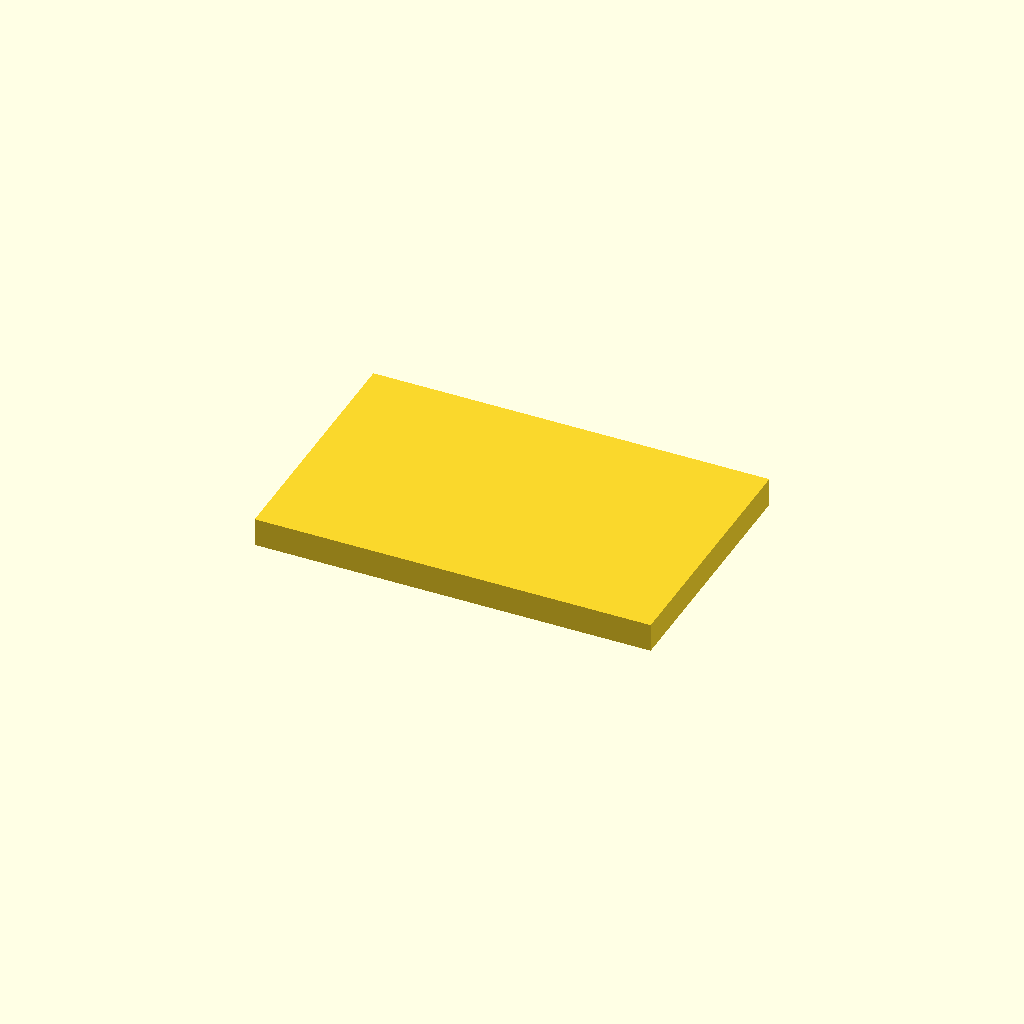
Cell 1 — every parameter at its default value.
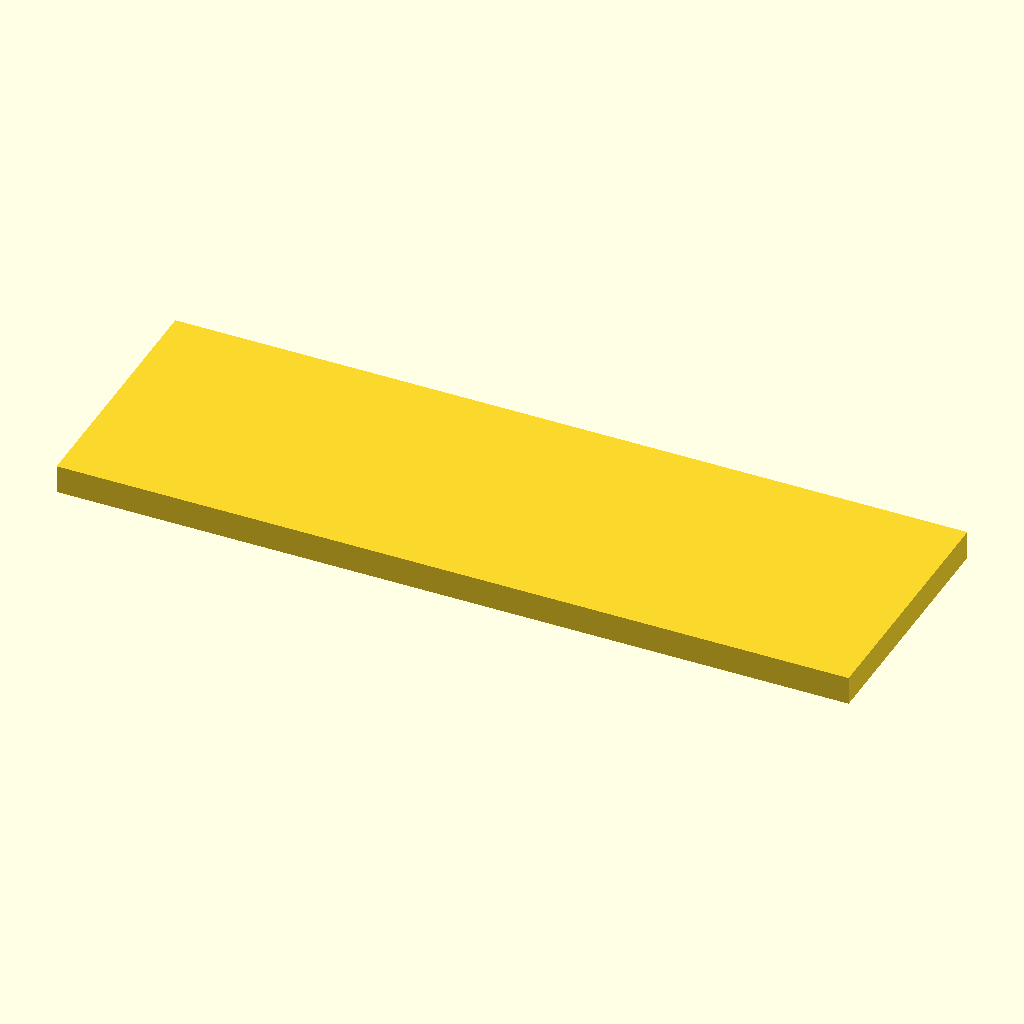
Cell 2: the same model with base_w = 140.
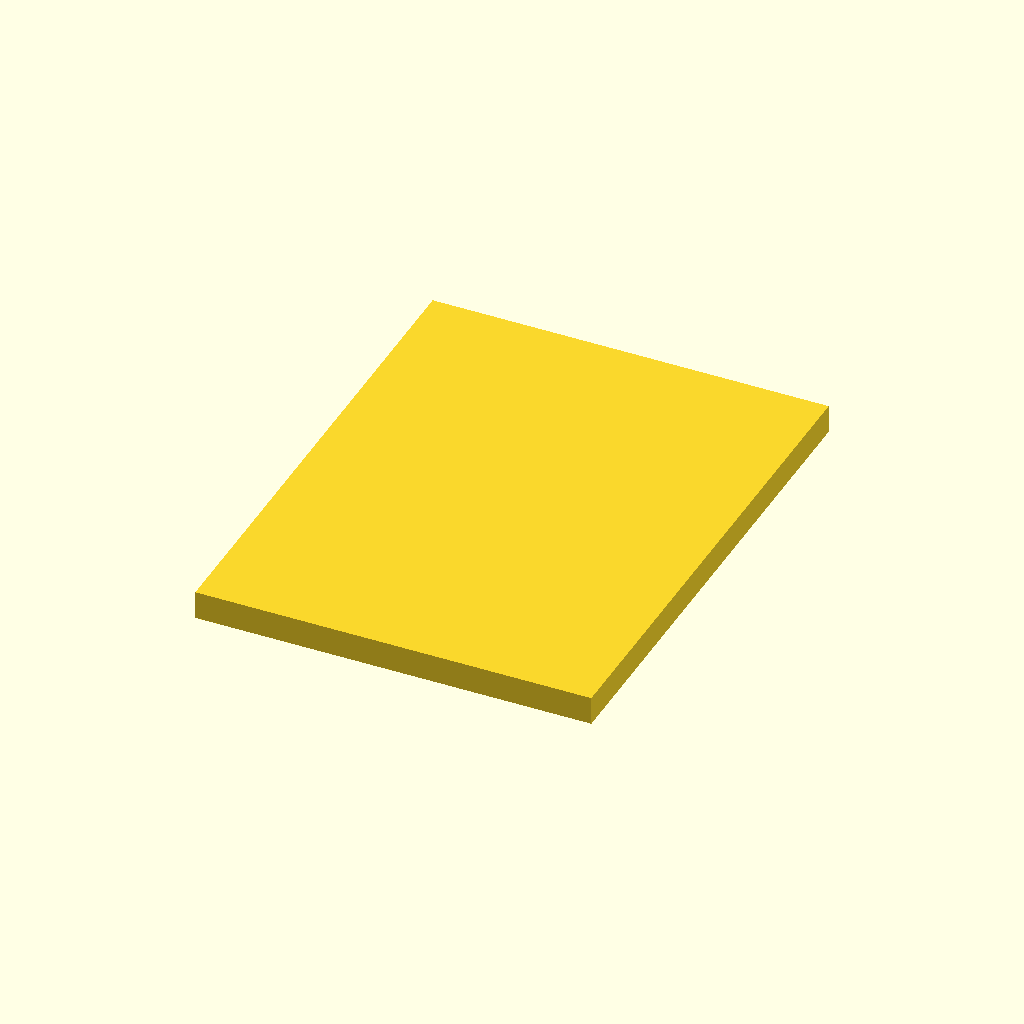
Cell 3 — base_d set to 90, the other parameters unchanged.
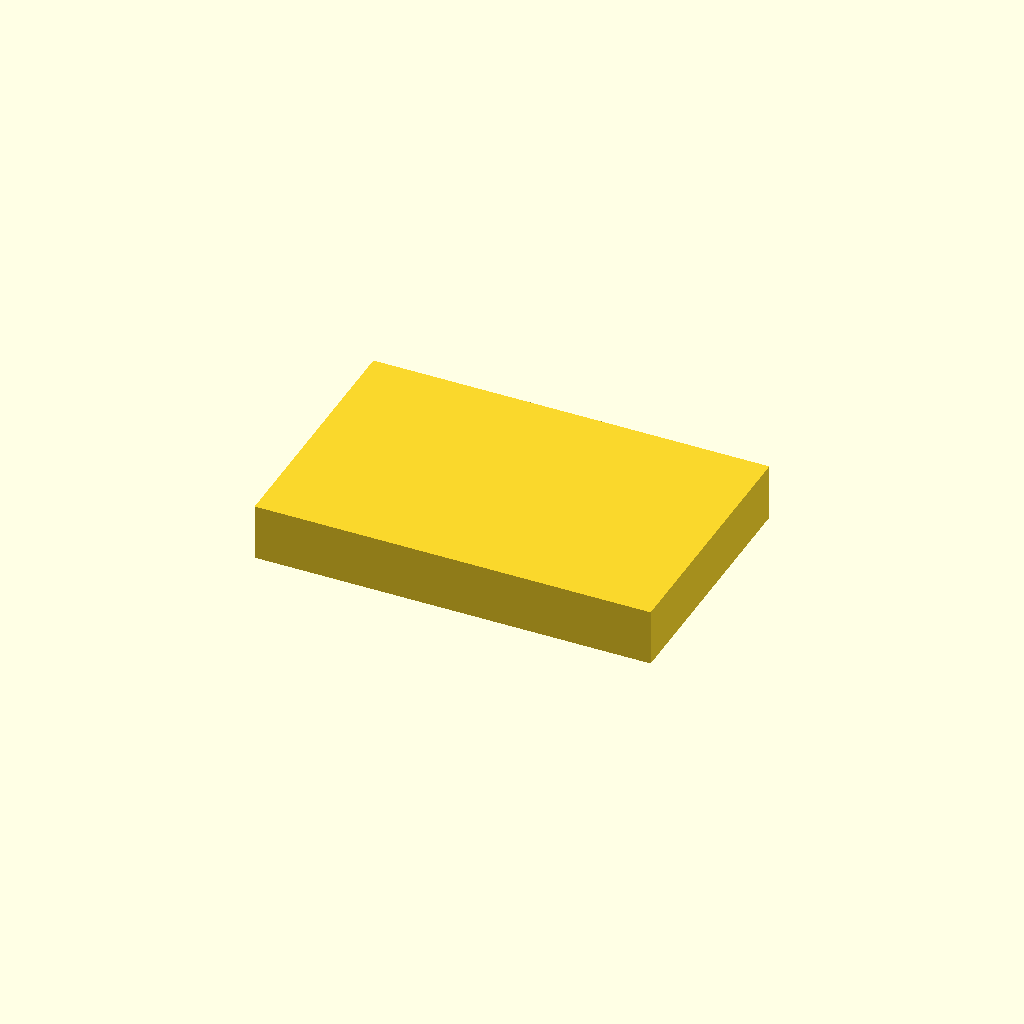
Cell 4: the same model with base_t = 10.
All cells are drawn from one camera (rotation 55°, 0°, 25°, orthographic, colour scheme Cornfield), so only the parameter changes between them.
OpenSCAD source file task/task-v/openscad/task-19/init_file/task-008_initial.scad:
// Starter file for task-008.
// Edit this file in OpenSCAD to complete the requested hard task.
$fn = 64;

base_w = 70;
base_d = 45;
base_t = 5;
cube([base_w, base_d, base_t], center=true);
Parameter table extracted from the source (name, type, default, range or options):
base_w: number, default 70
base_d: number, default 45
base_t: number, default 5
